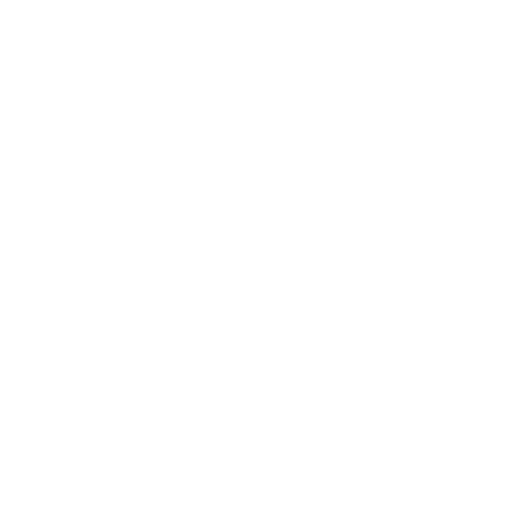
t = 0.00 s
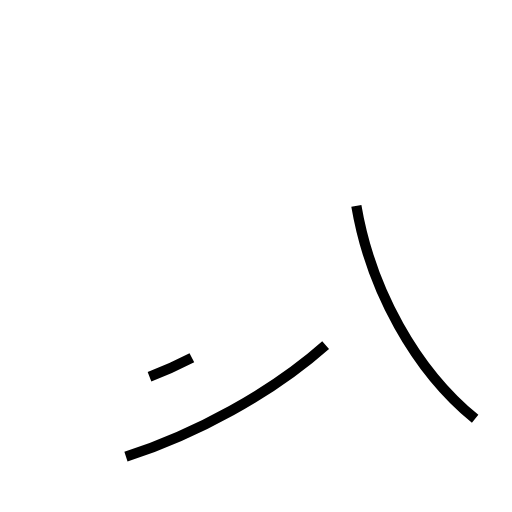
t = 1.54 s
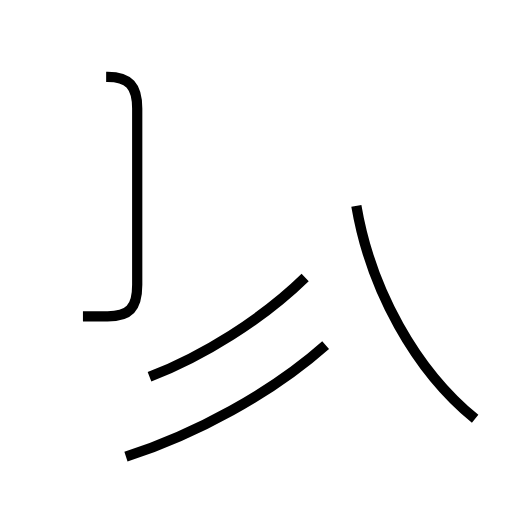
t = 2.84 s
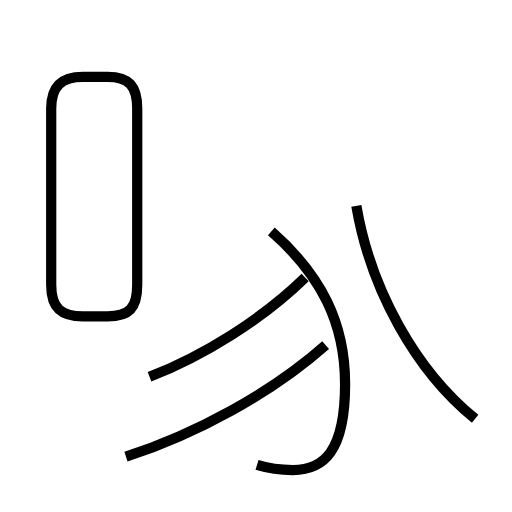
t = 4.68 s
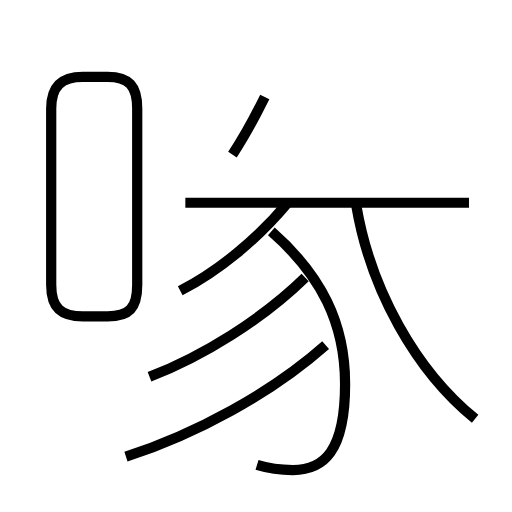
t = 6.12 s
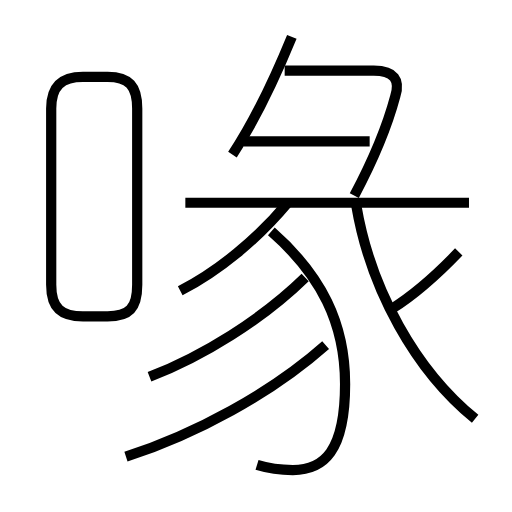
t = 7.64 s

The animated SVG that drew these frames (rendered in a browser with its animation timeline set to each time). Animation: 11 SMIL elements (animate=11); one cycle of 7.64 s.

<?xml version='1.0' encoding='utf-8'?>
<svg viewBox="0.0 -6.0 50.0 50.0" version="1.1" xmlns="http://www.w3.org/2000/svg"><rect x="-1000" y="-1000" width="2000" height="2000" stroke="white" fill="white" /><g style="fill:none;stroke:#000000;stroke-width:1"><path d="M 46.4 -3.1 C 40.6 -7.8 36.2 -15.7 34.8 -23.9 " transform="translate(0.0 38.0)" stroke-dasharray="24.3061736902924" stroke-dashoffset="24.3061736902924"><animate attributeName="stroke-dashoffset" from="24.3061736902924" to="0" dur="0.729185210708772s" begin="0s" fill="freeze" /></path><path d="M 12.3 0.6 C 19.1 -1.6 26.5 -5.6 31.8 -10.3 " transform="translate(0.0 38.0)" stroke-dasharray="22.48535805217083" stroke-dashoffset="22.48535805217083"><animate attributeName="stroke-dashoffset" from="22.48535805217083" to="0" dur="0.6745607415651249s" begin="0.729185210708772s" fill="freeze" /></path><path d="M 14.6 -7.2 C 19.8 -9.2 25.6 -12.8 29.8 -16.9 " transform="translate(0.0 38.0)" stroke-dasharray="18.144705330682342" stroke-dashoffset="18.144705330682342"><animate attributeName="stroke-dashoffset" from="18.144705330682342" to="0" dur="0.5443411599204703s" begin="1.4037459522738969s" fill="freeze" /></path><path d="M 8.1 -13.1 L 10.5 -13.1 C 12.6 -13.1 13.4 -13.9 13.4 -16.2 L 13.4 -33.4 C 13.4 -35.6 12.6 -36.5 10.5 -36.5 L 8.1 -36.5 C 6.0 -36.5 5.0 -35.6 5.0 -33.4 L 5.0 -16.2 C 5.0 -13.9 6.0 -13.1 8.1 -13.1 Z " transform="translate(0.0 38.0)" stroke-dasharray="59.282157151257096" stroke-dashoffset="59.282157151257096"><animate attributeName="stroke-dashoffset" from="59.282157151257096" to="0" dur="1.7784647145377128s" begin="1.9480871121943673s" fill="freeze" /></path><path d="M 25.1 1.4 C 26.4 1.8 27.4 1.9 28.6 1.9 C 31.6 1.9 33.7 0.1 33.7 -6.5 C 33.7 -12.4 31.4 -17.1 26.5 -21.4 " transform="translate(0.0 38.0)" stroke-dasharray="31.82920857940209" stroke-dashoffset="31.82920857940209"><animate attributeName="stroke-dashoffset" from="31.82920857940209" to="0" dur="0.9548762573820626s" begin="3.72655182673208s" fill="freeze" /></path><path d="M 17.6 -15.6 C 21.3 -17.5 25.1 -20.6 28.1 -24.2 " transform="translate(0.0 38.0)" stroke-dasharray="13.658994212126432" stroke-dashoffset="13.658994212126432"><animate attributeName="stroke-dashoffset" from="13.658994212126432" to="0" dur="0.40976982636379294s" begin="4.681428084114143s" fill="freeze" /></path><path d="M 45.8 -24.2 L 18.1 -24.2 " transform="translate(0.0 38.0)" stroke-dasharray="27.699999999999996" stroke-dashoffset="27.699999999999996"><animate attributeName="stroke-dashoffset" from="27.699999999999996" to="0" dur="0.8309999999999998s" begin="5.091197910477936s" fill="freeze" /></path><path d="M 22.7 -28.9 C 24.8 -32.1 26.9 -36.5 28.5 -40.4 " transform="translate(0.0 38.0)" stroke-dasharray="12.897502228470582" stroke-dashoffset="12.897502228470582"><animate attributeName="stroke-dashoffset" from="12.897502228470582" to="0" dur="0.3869250668541174s" begin="5.922197910477935s" fill="freeze" /></path><path d="M 38.2 -13.8 C 40.6 -15.3 42.6 -17.1 44.8 -19.4 " transform="translate(0.0 38.0)" stroke-dasharray="8.679281625876314" stroke-dashoffset="8.679281625876314"><animate attributeName="stroke-dashoffset" from="8.679281625876314" to="0" dur="0.2603784487762894s" begin="6.309122977332053s" fill="freeze" /></path><path d="M 36.1 -30.2 L 23.8 -30.2 " transform="translate(0.0 38.0)" stroke-dasharray="12.3" stroke-dashoffset="12.3"><animate attributeName="stroke-dashoffset" from="12.3" to="0" dur="0.369s" begin="6.569501426108342s" fill="freeze" /></path><path d="M 34.6 -24.9 C 36.3 -28.1 37.8 -31.6 38.6 -34.6 C 39.1 -36.2 38.5 -37.1 36.5 -37.1 L 27.8 -37.1" transform="translate(0.0 38.0)" stroke-dasharray="23.302587662831996" stroke-dashoffset="23.302587662831996"><animate attributeName="stroke-dashoffset" from="23.302587662831996" to="0" dur="0.6990776298849599s" begin="6.938501426108342s" fill="freeze" /></path></g></svg>
